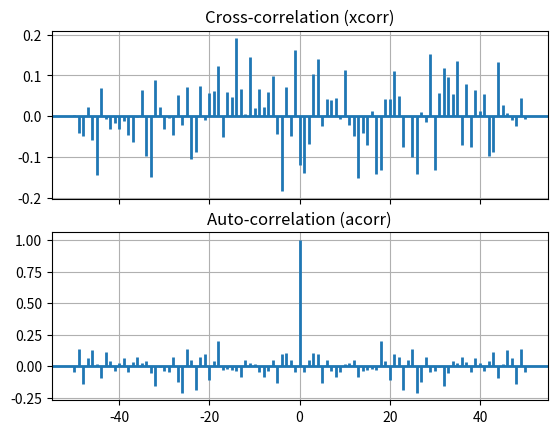

The matplotlib source for this figure:
"""
===========================
Cross- and auto-correlation
===========================

Example use of cross-correlation (`~.Axes.xcorr`) and auto-correlation
(`~.Axes.acorr`) plots.
"""
import matplotlib.pyplot as plt
import numpy as np

# Fixing random state for reproducibility
np.random.seed(19680801)


x, y = np.random.randn(2, 100)
fig, [ax1, ax2] = plt.subplots(2, 1, sharex=True)
ax1.xcorr(x, y, usevlines=True, maxlags=50, normed=True, lw=2)
ax1.grid(True)
ax1.set_title("Cross-correlation (xcorr)")

ax2.acorr(x, usevlines=True, normed=True, maxlags=50, lw=2)
ax2.grid(True)
ax2.set_title("Auto-correlation (acorr)")

plt.show()

# %%
#
# .. admonition:: References
#
#    The use of the following functions, methods, classes and modules is shown
#    in this example:
#
#    - `matplotlib.axes.Axes.acorr` / `matplotlib.pyplot.acorr`
#    - `matplotlib.axes.Axes.xcorr` / `matplotlib.pyplot.xcorr`
